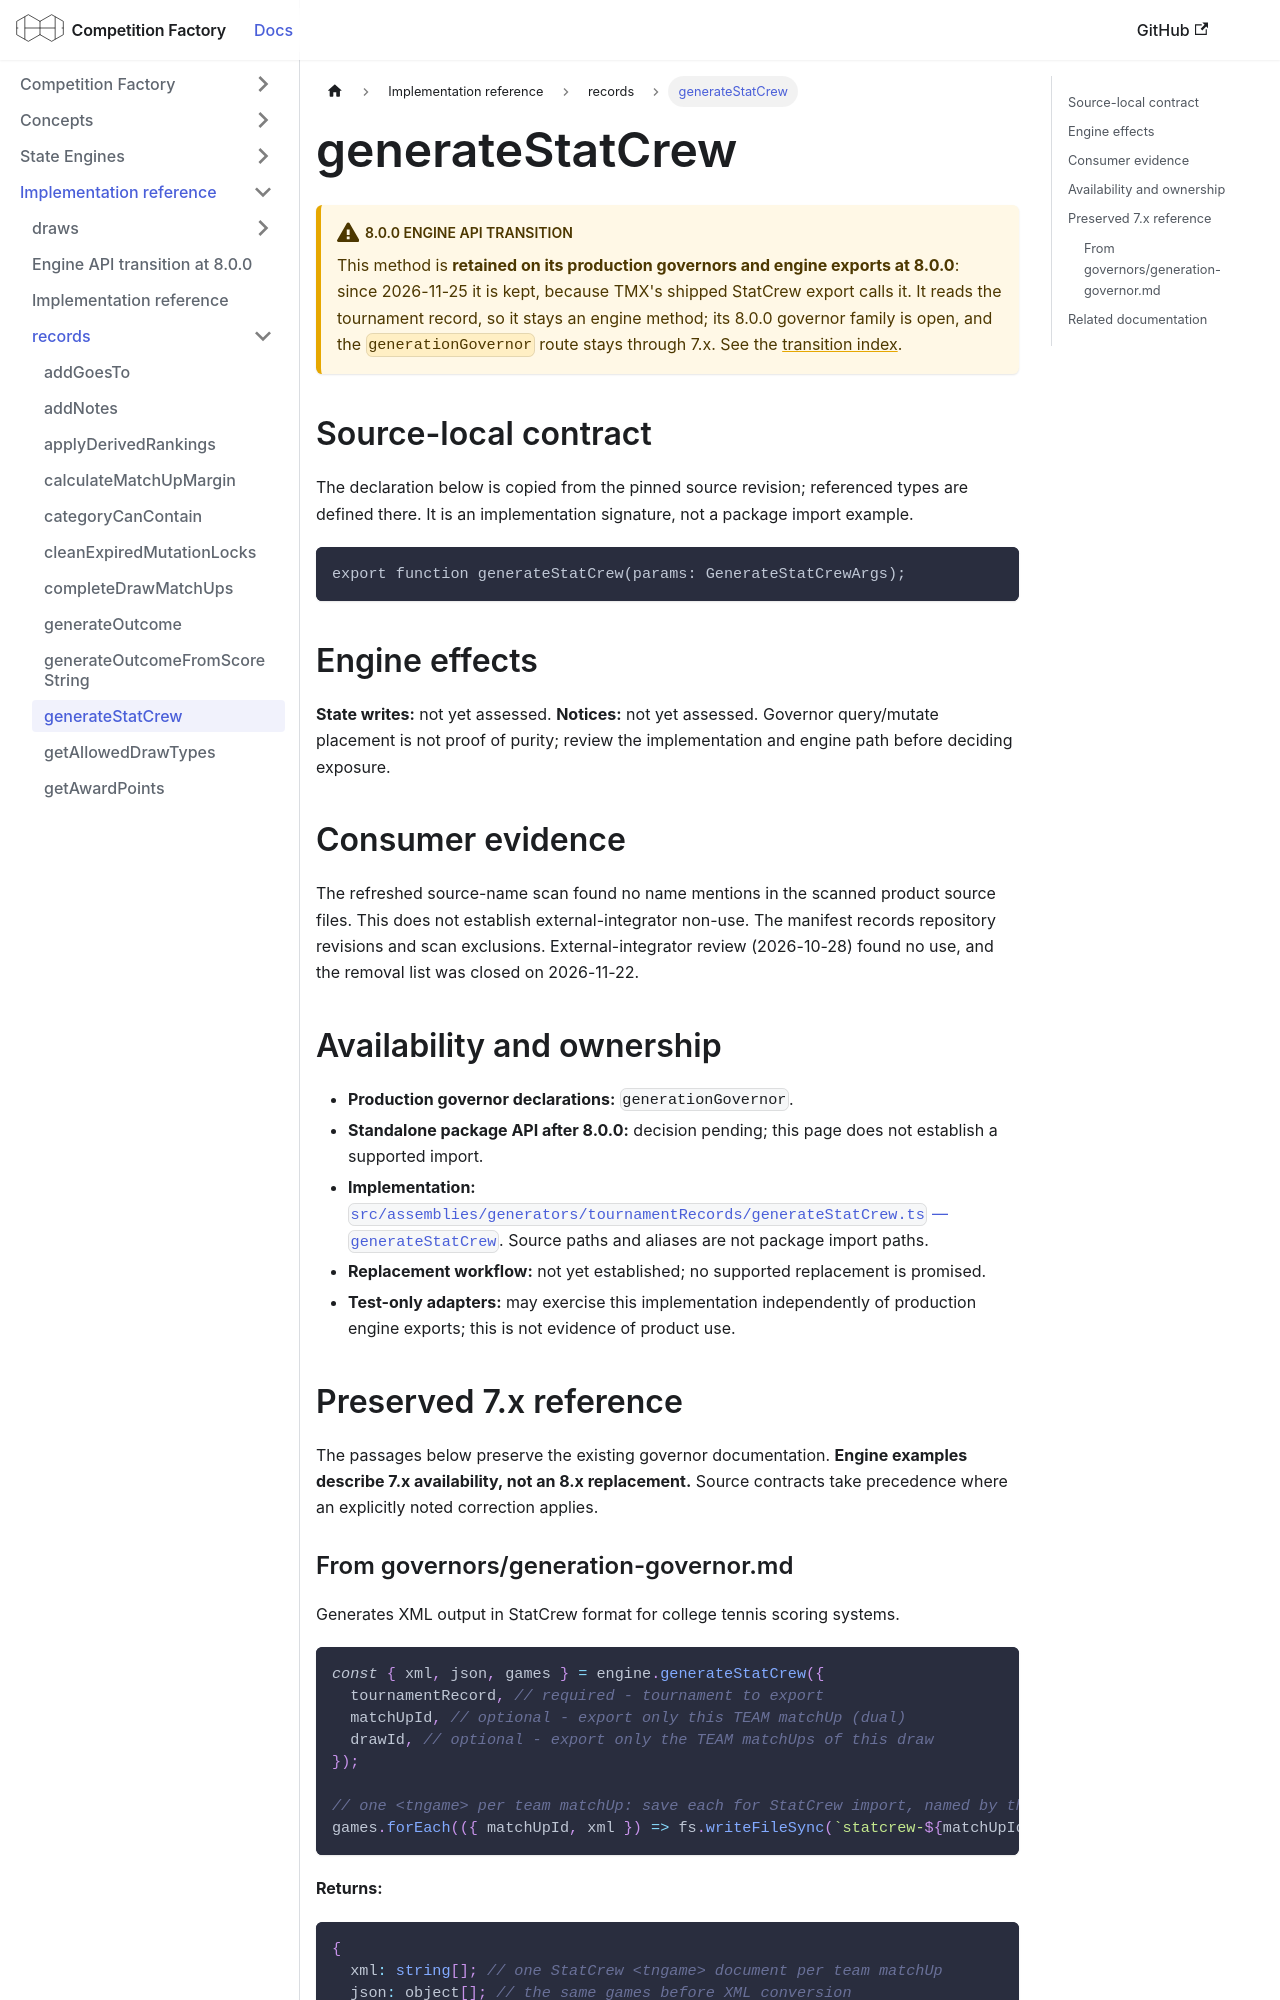

repository: CourtHive/competition-factory · page: docs/implementation/records/generateStatCrew/index.html · generator: docusaurus

---
title: generateStatCrew
---

# generateStatCrew

:::warning 8.0.0 engine API transition

This method is **retained on its production governors and engine exports at 8.0.0**: since 2026-11-25 it is kept, because TMX's shipped StatCrew export calls it. It reads the tournament record, so it stays an engine method; its 8.0.0 governor family is open, and the `generationGovernor` route stays through 7.x. See the [transition index](/docs/implementation/engine-api-transition-8).

:::

## Source-local contract

The declaration below is copied from the pinned source revision; referenced types are defined there. It is an implementation signature, not a package import example.

```text
export function generateStatCrew(params: GenerateStatCrewArgs);
```

## Engine effects

**State writes:** not yet assessed. **Notices:** not yet assessed. Governor query/mutate placement is not proof of purity; review the implementation and engine path before deciding exposure.

## Consumer evidence

The refreshed source-name scan found no name mentions in the scanned product source files. This does not establish external-integrator non-use. The manifest records repository revisions and scan exclusions. External-integrator review (2026-10-28) found no use, and the removal list was closed on 2026-11-22.

## Availability and ownership

- **Production governor declarations:** `generationGovernor`.
- **Standalone package API after 8.0.0:** decision pending; this page does not establish a supported import.
- **Implementation:** [`src/assemblies/generators/tournamentRecords/generateStatCrew.ts` — `generateStatCrew`](https://github.com/CourtHive/competition-factory/blob/8c2aaca6801734223ef1e0a8127872344373fbd5/src/assemblies/generators/tournamentRecords/generateStatCrew.ts). Source paths and aliases are not package import paths.
- **Replacement workflow:** not yet established; no supported replacement is promised.
- **Test-only adapters:** may exercise this implementation independently of production engine exports; this is not evidence of product use.

## Preserved 7.x reference

The passages below preserve the existing governor documentation. **Engine examples describe 7.x availability, not an 8.x replacement.** Source contracts take precedence where an explicitly noted correction applies.
